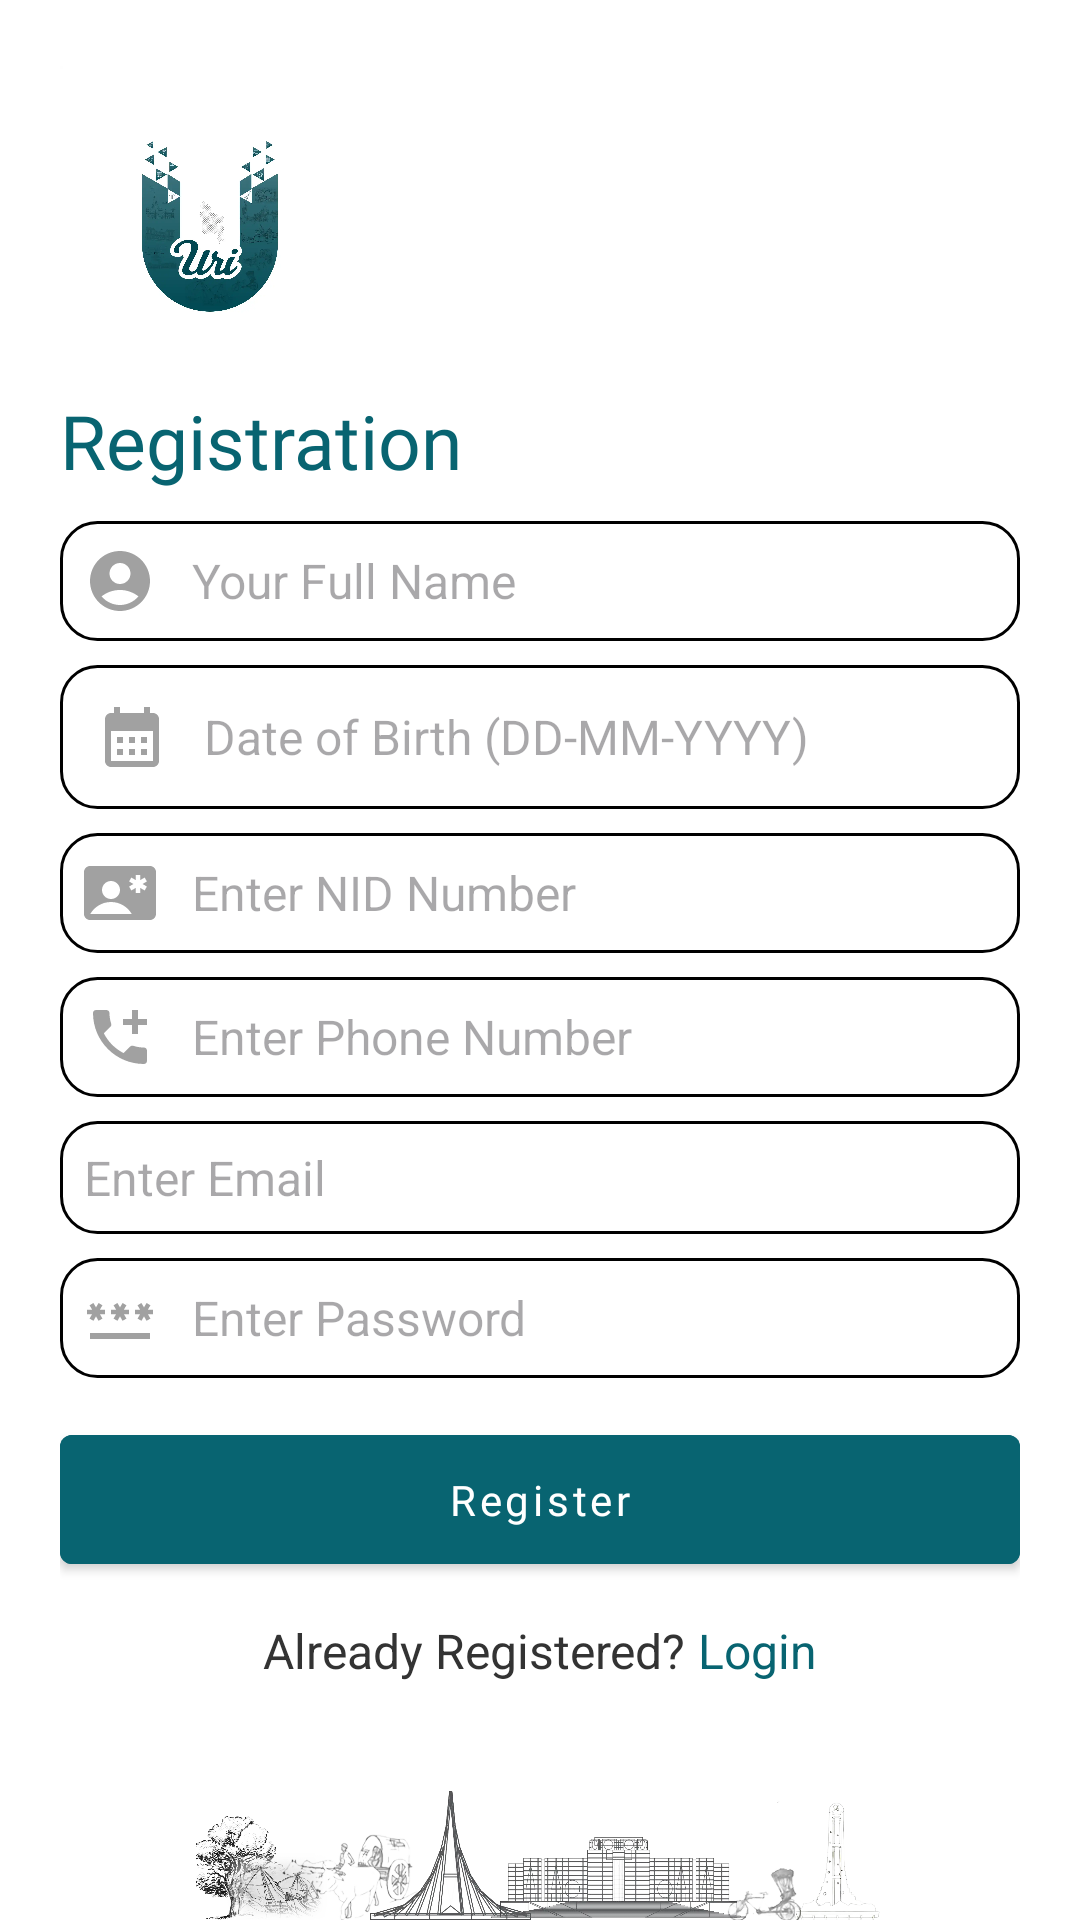

Produce the Android XML layout that renders to this screen, including the resource entries it uses.
<!-- AndroidManifest.xml: application theme Theme.ProjectUri -->
<!-- res/layout/activity_register.xml -->
<?xml version="1.0" encoding="utf-8"?>
<RelativeLayout
    xmlns:android="http://schemas.android.com/apk/res/android"
    android:layout_width="match_parent"
    android:layout_height="match_parent"
    xmlns:app="http://schemas.android.com/apk/res-auto"
    android:background="@color/white">


    <LinearLayout
        android:layout_width="match_parent"
        android:layout_height="wrap_content"
        android:orientation="vertical"
        >


        <LinearLayout
            android:layout_width="match_parent"
            android:layout_height="wrap_content"
            android:orientation="vertical"
            android:padding="20dp">

            <LinearLayout
                android:layout_width="match_parent"
                android:layout_height="wrap_content"
                android:orientation="vertical"
                android:gravity="start"
                android:weightSum="2"
                android:layout_marginTop="2dp"
                android:layout_marginBottom="10dp">

                <ImageView
                    android:layout_width="100dp"
                    android:layout_height="100dp"
                    android:src="@drawable/urilogo"
                    />

                <TextView
                    android:layout_width="wrap_content"
                    android:layout_height="wrap_content"
                    android:layout_gravity="center|start"
                    android:layout_marginTop="8dp"
                    android:layout_marginEnd="15dp"
                    android:fontFamily="@font/mont"
                    android:textColor="#086471"
                    android:text="Registration"
                    android:textSize="25dp" />


            </LinearLayout>

            
            <EditText
                android:id="@+id/name"
                android:layout_width="match_parent"
                android:layout_height="wrap_content"
                android:hint="Your Full Name"
                android:drawablePadding="12dp"
                android:inputType="textPersonName"
                android:drawableStart="@drawable/ic_account"
                android:padding="8dp"
                android:textSize="16sp"
                android:background="@drawable/rounded_edittext"
                android:layout_marginBottom="8dp"/>


            
            <EditText
                android:id="@+id/dob"
                android:layout_width="match_parent"
                android:layout_height="wrap_content"
                android:hint="Date of Birth (DD-MM-YYYY)"
                android:drawableStart="@drawable/ic_date"
                android:drawablePadding="12dp"
                android:focusable="false"
                android:clickable="true"
                android:padding="12dp"
                android:textSize="16sp"
                android:background="@drawable/rounded_edittext"
                android:layout_marginBottom="8dp"/>


            
            <EditText
                android:id="@+id/nid"
                android:layout_width="match_parent"
                android:layout_height="wrap_content"
                android:hint="Enter NID Number"
                android:inputType="number"
                android:drawableStart="@drawable/ic_nid"
                android:drawablePadding="12dp"
                android:padding="8dp"
                android:textSize="16sp"
                android:background="@drawable/rounded_edittext"
                android:layout_marginBottom="8dp"/>


            
            <EditText
                android:id="@+id/phone"
                android:layout_width="match_parent"
                android:layout_height="wrap_content"
                android:hint="Enter Phone Number"
                android:drawableStart="@drawable/ic_call"
                android:drawablePadding="12dp"
                android:inputType="phone"
                android:padding="8dp"
                android:textSize="16sp"
                android:background="@drawable/rounded_edittext"
                android:layout_marginBottom="8dp"/>

            
            <EditText
                android:id="@+id/email"
                android:layout_width="match_parent"
                android:layout_height="wrap_content"
                android:hint="Enter Email "
                android:drawablePadding="12dp"
                android:inputType="textEmailAddress"
                android:padding="8dp"
                android:textSize="16sp"
                android:background="@drawable/rounded_edittext"
                android:drawableStart="@drawable/ic_email"
                android:layout_marginBottom="8dp"/>



            <EditText
                android:id="@+id/password"
                android:layout_width="match_parent"
                android:layout_height="wrap_content"
                android:hint="Enter Password"
                android:inputType="textPassword"
                android:drawablePadding="12dp"
                android:drawableStart="@drawable/ic_pass"
                android:padding="8dp"
                android:textSize="16sp"
                android:background="@drawable/rounded_edittext"
                android:layout_marginBottom="8dp"/>


            <com.google.android.material.button.MaterialButton
                android:id="@+id/registerBtn"
                android:layout_width="match_parent"
                android:layout_height="wrap_content"
                android:text="Register"
                android:layout_marginTop="5dp"
                android:textColor="@android:color/white"
                android:textAllCaps="false"
                android:backgroundTint="#086471"
                android:fontFamily="@font/mont"
                android:paddingVertical="12dp"
                style="@style/Widget.MaterialComponents.Button"
                app:iconPadding="8dp"
                app:elevation="4dp"
                />


            <LinearLayout
                android:layout_width="match_parent"
                android:layout_height="wrap_content"
                android:orientation="horizontal"
                android:padding="10dp"
                android:weightSum="2"
                android:gravity="center"
                android:layout_marginTop="2dp">

                <TextView
                    android:layout_width="wrap_content"
                    android:layout_height="wrap_content"
                    android:text="Already Registered? "
                    android:textSize="16sp"
                    android:textColor="#333"
                    android:lineSpacingExtra="6dp"
                    />
                <TextView
                    android:id="@+id/loginpage"
                    android:layout_width="wrap_content"
                    android:layout_height="wrap_content"
                    android:text="Login"
                    android:textSize="16sp"
                    android:textColor="#086471"
                    android:lineSpacingExtra="6dp"
                    />





            </LinearLayout>



        </LinearLayout>




        <LinearLayout
            android:layout_width="match_parent"
            android:layout_height="wrap_content"
            android:orientation="vertical"
            android:gravity="center">

            <ImageView
                android:id="@+id/cardAddParcel"
                android:src="@drawable/art"
                android:layout_width="match_parent"
                android:layout_height="wrap_content"/>
        </LinearLayout>


    </LinearLayout>

</RelativeLayout>
<!-- resources referenced by this layout -->
<resources>
  <color name="white">#FFFFFFFF</color>
  <!-- drawable ic_account (drawable) -->
  <vector android:height="24dp" android:tint="#A1A1A1"
      android:viewportHeight="24" android:viewportWidth="24"
      android:width="24dp" xmlns:android="http://schemas.android.com/apk/res/android">
      <path android:fillColor="@android:color/white" android:pathData="M12,2C6.48,2 2,6.48 2,12s4.48,10 10,10s10,-4.48 10,-10S17.52,2 12,2zM12,6c1.93,0 3.5,1.57 3.5,3.5S13.93,13 12,13s-3.5,-1.57 -3.5,-3.5S10.07,6 12,6zM12,20c-2.03,0 -4.43,-0.82 -6.14,-2.88C7.55,15.8 9.68,15 12,15s4.45,0.8 6.14,2.12C16.43,19.18 14.03,20 12,20z"/>
  </vector>
  <!-- drawable ic_call (drawable) -->
  <vector android:height="24dp" android:tint="#A1A1A1"
      android:viewportHeight="24" android:viewportWidth="24"
      android:width="24dp" xmlns:android="http://schemas.android.com/apk/res/android">
      <path android:fillColor="@android:color/white" android:pathData="M20,15.5c-1.25,0 -2.45,-0.2 -3.57,-0.57 -0.35,-0.11 -0.74,-0.03 -1.02,0.24l-2.2,2.2c-2.83,-1.44 -5.15,-3.75 -6.59,-6.59l2.2,-2.21c0.28,-0.26 0.36,-0.65 0.25,-1C8.7,6.45 8.5,5.25 8.5,4c0,-0.55 -0.45,-1 -1,-1H4c-0.55,0 -1,0.45 -1,1 0,9.39 7.61,17 17,17 0.55,0 1,-0.45 1,-1v-3.5c0,-0.55 -0.45,-1 -1,-1zM21,6h-3V3h-2v3h-3v2h3v3h2V8h3z"/>
  </vector>
  <!-- drawable ic_date (drawable) -->
  <vector android:height="24dp" android:tint="#A1A1A1"
      android:viewportHeight="24" android:viewportWidth="24"
      android:width="24dp" xmlns:android="http://schemas.android.com/apk/res/android">
      <path android:fillColor="@android:color/white" android:pathData="M19,4h-1V2h-2v2H8V2H6v2H5C3.89,4 3.01,4.9 3.01,6L3,20c0,1.1 0.89,2 2,2h14c1.1,0 2,-0.9 2,-2V6C21,4.9 20.1,4 19,4zM19,20H5V10h14V20zM9,14H7v-2h2V14zM13,14h-2v-2h2V14zM17,14h-2v-2h2V14zM9,18H7v-2h2V18zM13,18h-2v-2h2V18zM17,18h-2v-2h2V18z"/>
  </vector>
  <!-- drawable ic_nid (drawable) -->
  <vector android:height="24dp" android:tint="#A1A1A1"
      android:viewportHeight="24" android:viewportWidth="24"
      android:width="24dp" xmlns:android="http://schemas.android.com/apk/res/android">
      <path android:fillColor="@android:color/white" android:pathData="M22,3H2C0.9,3 0,3.9 0,5v14c0,1.1 0.9,2 2,2h20c1.1,0 1.99,-0.9 1.99,-2L24,5C24,3.9 23.1,3 22,3zM9,8c1.65,0 3,1.35 3,3s-1.35,3 -3,3s-3,-1.35 -3,-3S7.35,8 9,8zM2.08,19c1.38,-2.39 3.96,-4 6.92,-4s5.54,1.61 6.92,4H2.08zM20.97,9.85l-0.75,1.3l-1.47,-0.85V12h-1.5v-1.7l-1.47,0.85l-0.75,-1.3L16.5,9l-1.47,-0.85l0.75,-1.3l1.47,0.85V6h1.5v1.7l1.47,-0.85l0.75,1.3L19.5,9L20.97,9.85z"/>
  </vector>
  <!-- drawable rounded_edittext (drawable) -->
  <?xml version="1.0" encoding="utf-8"?>
  <shape xmlns:android="http://schemas.android.com/apk/res/android"
      android:shape="rectangle">
      <solid android:color="@android:color/white" />
      <stroke android:width="1dp" android:color="#000" />
      <corners android:radius="12dp" />
      <padding
          android:left="10dp"
          android:top="10dp"
          android:right="10dp"
          android:bottom="10dp" />
  </shape>
  <style name="Theme.ProjectUri" parent="Base.Theme.ProjectUri" />
  <style name="Base.Theme.ProjectUri" parent="Theme.Material3.DayNight.NoActionBar">
          
          
          <item name="colorPrimary">#086471</item>
          <item name="colorPrimaryVariant">#086471</item>
          <item name="android:statusBarColor">#086471</item>
          <item name="android:windowLightStatusBar">true</item>
      </style>
</resources>
